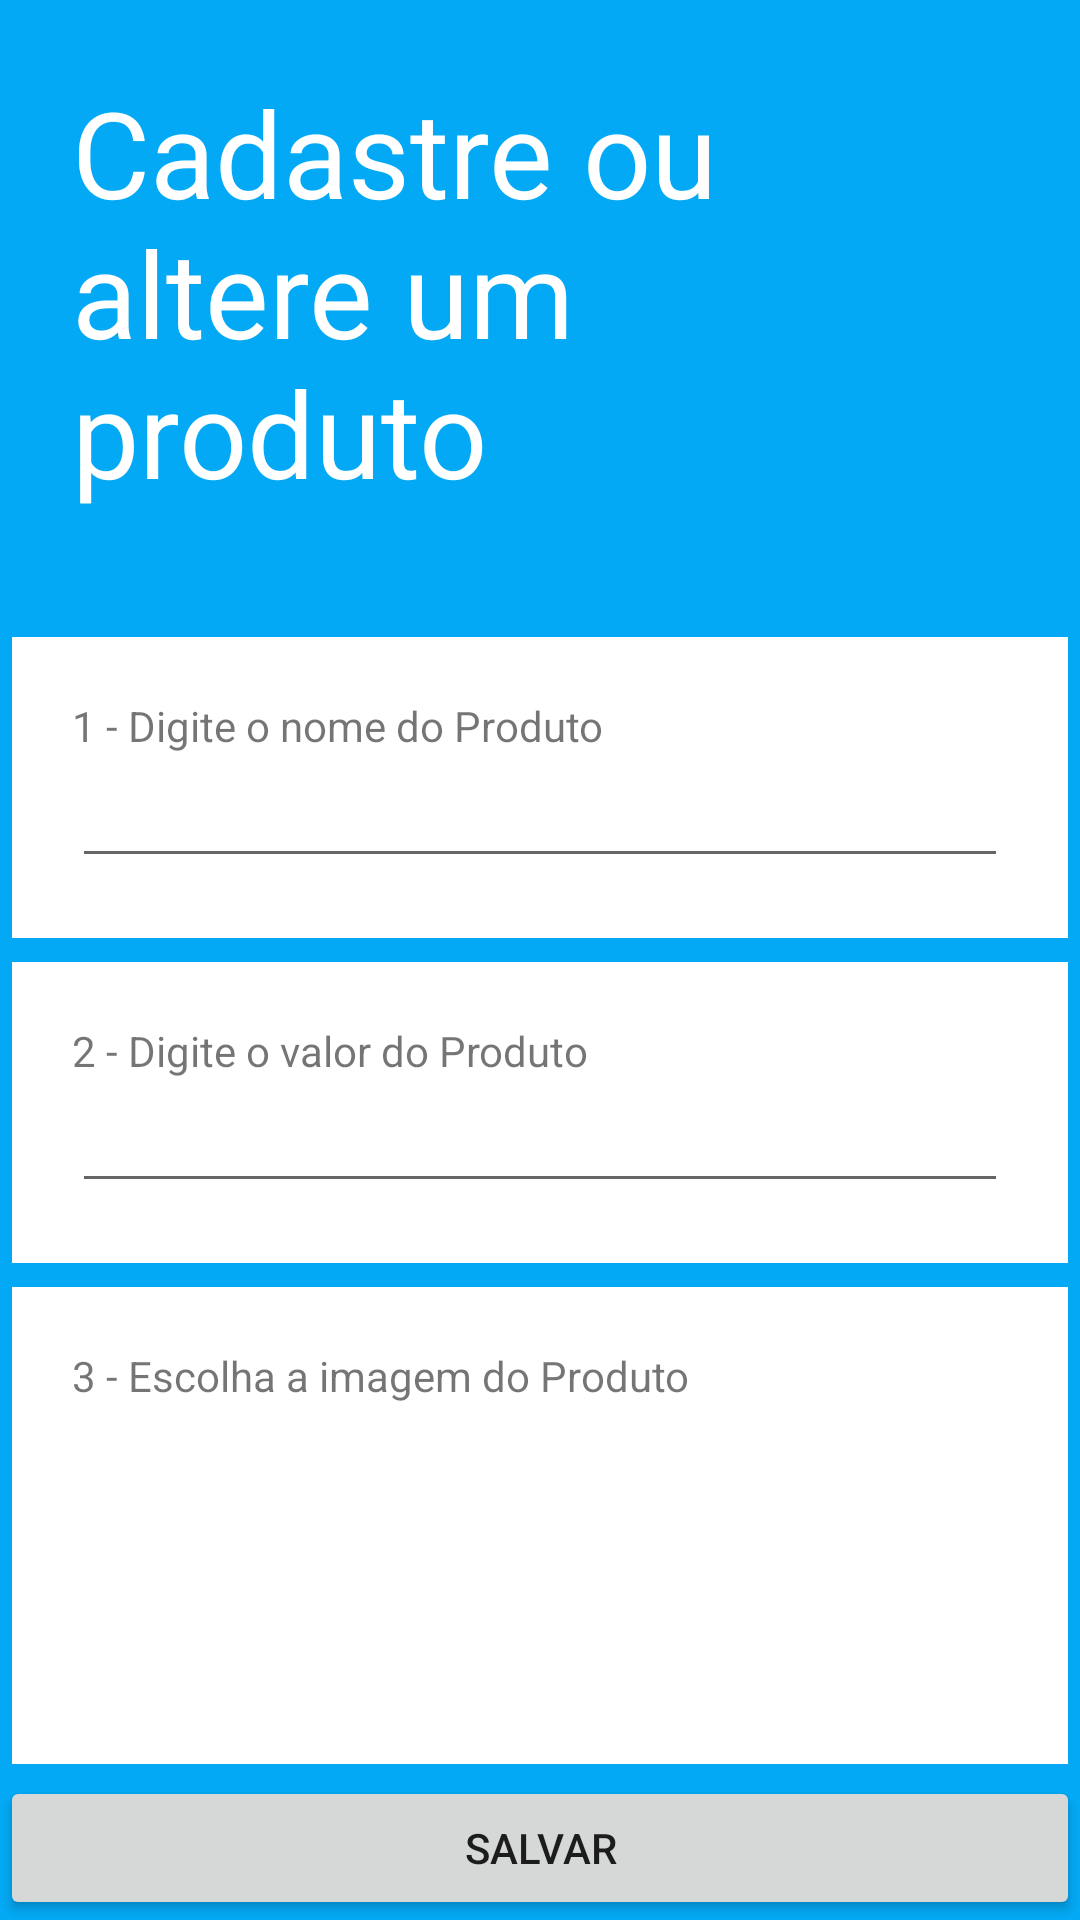

The Android layout XML behind this screen, and the referenced resources:
<!-- AndroidManifest.xml: application theme AppTheme -->
<!-- res/layout/activity_include_edit.xml -->
<?xml version="1.0" encoding="utf-8"?>
<LinearLayout
    xmlns:android="http://schemas.android.com/apk/res/android"
    xmlns:app="http://schemas.android.com/apk/res-auto"
    xmlns:tools="http://schemas.android.com/tools"
    android:layout_width="match_parent"
    android:layout_height="match_parent"
    tools:context="com.example.android.inventoryapp.IncludeEditActivity"
    android:orientation="vertical"
    android:background="@color/colorPrimary">

    <LinearLayout
        android:layout_width="match_parent"
        android:layout_height="0dp"
        android:layout_weight="1"
        android:orientation="vertical"
        android:padding="20dp"
        android:layout_marginBottom="1dp"
        android:layout_margin="4dp">

        <TextView
            android:layout_width="match_parent"
            android:layout_height="wrap_content"
            android:text="Cadastre ou altere um produto"
            android:textColor="@color/colorWhite"
            android:textSize="40sp"/>

    </LinearLayout>

    <LinearLayout
        android:layout_width="match_parent"
        android:layout_height="wrap_content"
        android:orientation="vertical"
        android:padding="20dp"
        android:layout_marginBottom="1dp"
        android:layout_margin="4dp"
        android:background="@color/colorWhite">

        <TextView
            android:layout_width="match_parent"
            android:layout_height="wrap_content"
            android:text="1 - Digite o nome do Produto"/>

        <EditText
            android:id="@+id/edit_product_name"
            android:layout_width="match_parent"
            android:layout_height="wrap_content"/>

    </LinearLayout>

    <LinearLayout
        android:layout_width="match_parent"
        android:layout_height="wrap_content"
        android:orientation="vertical"
        android:padding="20dp"
        android:layout_margin="4dp"
        android:layout_marginBottom="1dp"
        android:background="@color/colorWhite">

        <TextView
            android:layout_width="match_parent"
            android:layout_height="wrap_content"
            android:text="2 - Digite o valor do Produto"/>

        <EditText
            android:id="@+id/edit_product_value"
            android:layout_width="match_parent"
            android:layout_height="wrap_content"/>

    </LinearLayout>

    <LinearLayout
        android:onClick="getImageFromGallery"
        android:layout_width="match_parent"
        android:layout_height="wrap_content"
        android:orientation="vertical"
        android:padding="20dp"
        android:layout_margin="4dp"
        android:layout_marginBottom="1dp"
        android:background="@color/colorWhite">

        <TextView
            android:layout_width="match_parent"
            android:layout_height="wrap_content"
            android:text="3 - Escolha a imagem do Produto"/>
            <ImageView
                android:id="@+id/product_image"
                android:layout_width="wrap_content"
                android:layout_height="100dp" />
    </LinearLayout>

    <Button
        android:onClick="salvarProduto"
        android:layout_width="match_parent"
        android:layout_height="wrap_content"
        android:text="Salvar"/>

</LinearLayout>
<!-- resources referenced by this layout -->
<resources>
  <color name="colorPrimary">#03A9F4</color>
  <color name="colorWhite">#FFFFFF</color>
  <style name="AppTheme" parent="Theme.AppCompat.Light.DarkActionBar">
          
          <item name="colorPrimary">@color/colorPrimary</item>
          <item name="colorPrimaryDark">@color/colorPrimaryDark</item>
          <item name="colorAccent">@color/colorAccent</item>
      </style>
  <color name="colorPrimaryDark">#0288D1</color>
  <color name="colorAccent">#00BCD4</color>
</resources>
